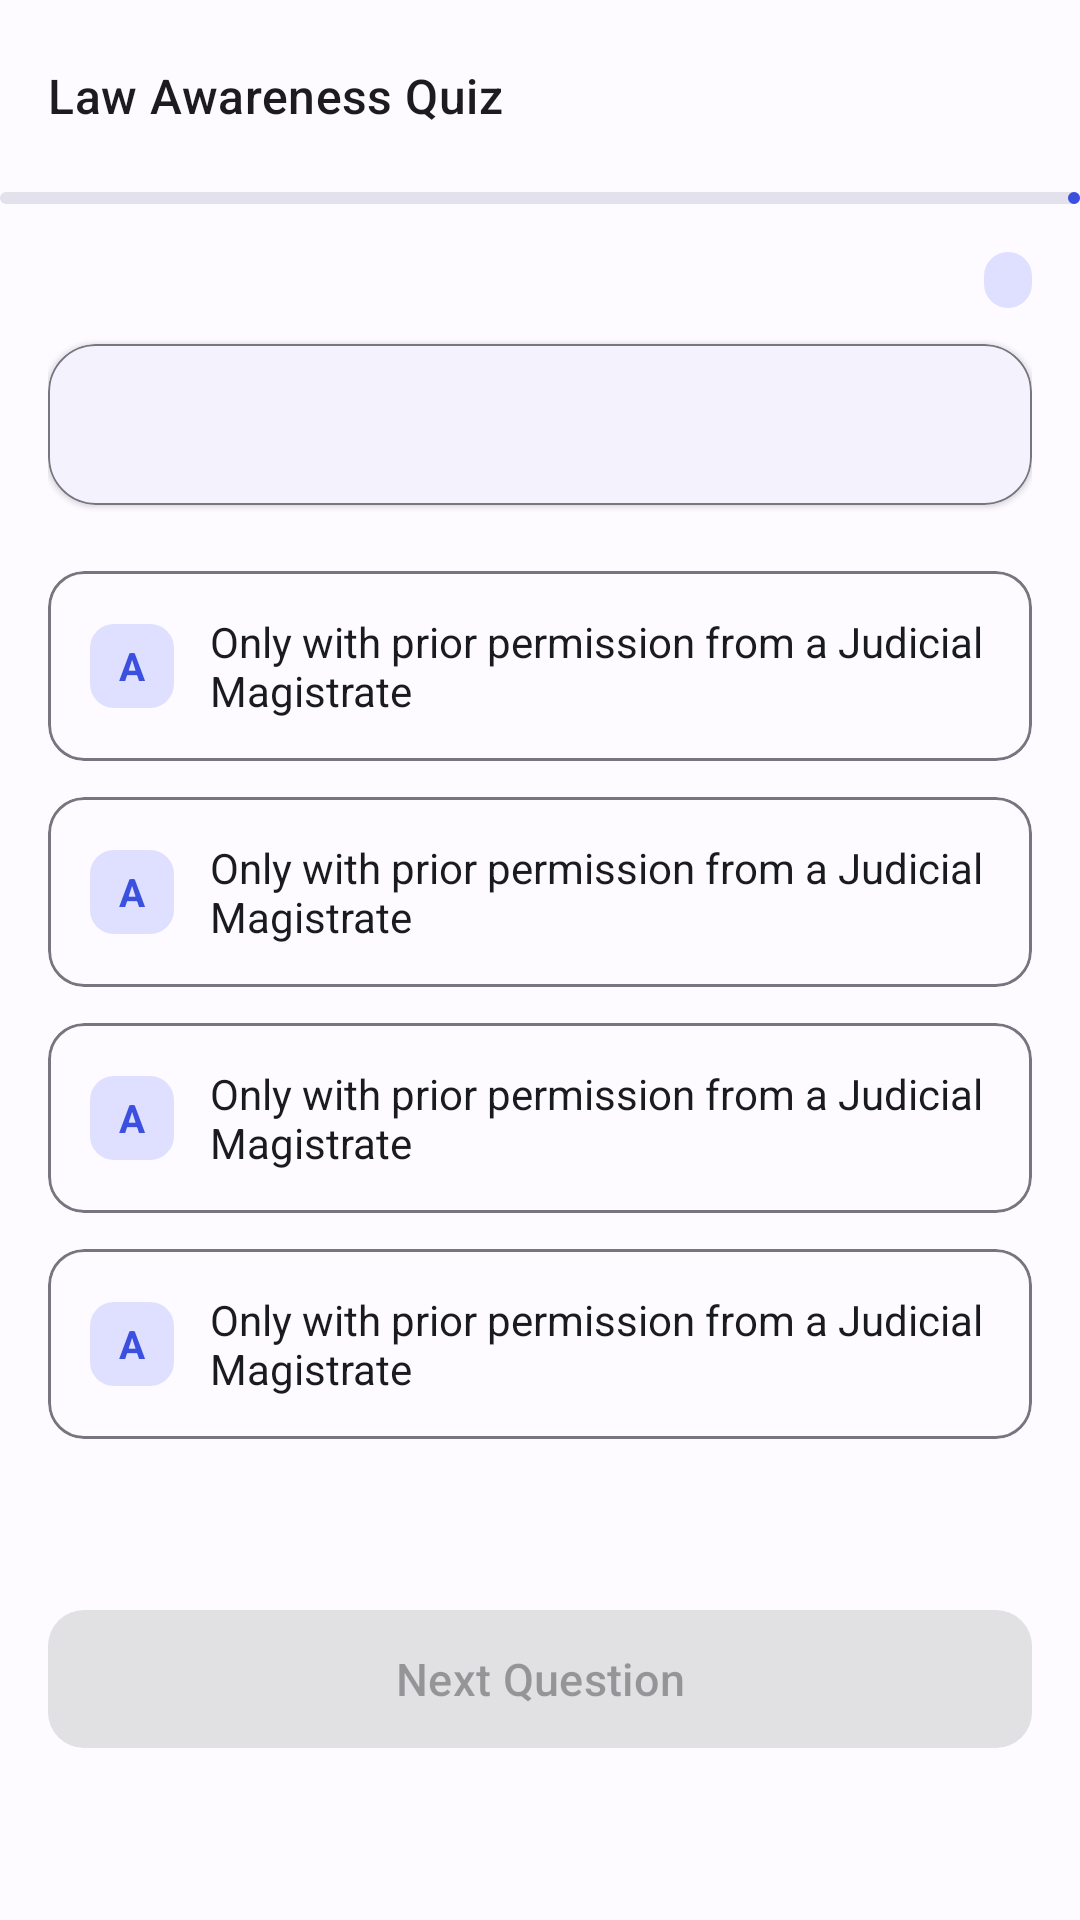

Write the Android layout XML for this screen, with the resource values it uses.
<!-- AndroidManifest.xml: application theme Theme.IndianLawGuide -->
<!-- res/layout/fragment_quiz_play.xml -->
<?xml version="1.0" encoding="utf-8"?>
<LinearLayout xmlns:android="http://schemas.android.com/apk/res/android"
    xmlns:app="http://schemas.android.com/apk/res-auto"
    xmlns:tools="http://schemas.android.com/tools"
    android:layout_width="match_parent"
    android:layout_height="match_parent"
    android:background="?android:attr/colorBackground"
    android:orientation="vertical">

    <com.google.android.material.appbar.MaterialToolbar
        android:id="@+id/toolbarQuizPlay"
        android:layout_width="match_parent"
        android:layout_height="?attr/actionBarSize"
        android:background="?attr/colorSurface"
        app:navigationIcon="@drawable/ic_arrow_back"
        app:title="Law Awareness Quiz"
        app:titleTextAppearance="@style/TextAppearance.Material3.TitleMedium" />

    <com.google.android.material.progressindicator.LinearProgressIndicator
        android:id="@+id/progressBarQuiz"
        android:layout_width="match_parent"
        android:layout_height="6dp"
        android:indeterminate="false"
        android:max="10"
        android:progress="1"
        app:indicatorColor="?attr/colorPrimary"
        app:trackColor="?attr/colorSurfaceVariant" />

    <FrameLayout
        android:layout_width="match_parent"
        android:layout_height="match_parent">

        
        <ScrollView
            android:id="@+id/layoutQuestionContainer"
            android:layout_width="match_parent"
            android:layout_height="match_parent"
            android:padding="16dp">

            <LinearLayout
                android:layout_width="match_parent"
                android:layout_height="wrap_content"
                android:orientation="vertical">

                <LinearLayout
                    android:layout_width="match_parent"
                    android:layout_height="wrap_content"
                    android:gravity="center_vertical"
                    android:orientation="horizontal">

                    <TextView
                        android:id="@+id/tvQuestionCounter"
                        android:layout_width="0dp"
                        android:layout_height="wrap_content"
                        android:layout_weight="1"
                        android:textColor="?attr/colorPrimary"
                        android:textSize="13sp"
                        android:textStyle="bold"
                        tools:text="Question 1 of 10" />

                    <TextView
                        android:id="@+id/tvQuizCategoryBadge"
                        android:layout_width="wrap_content"
                        android:layout_height="wrap_content"
                        android:background="@drawable/bg_badge_rounded"
                        android:paddingStart="8dp"
                        android:paddingTop="2dp"
                        android:paddingEnd="8dp"
                        android:paddingBottom="2dp"
                        android:textColor="?attr/colorPrimary"
                        android:textSize="11sp"
                        android:textStyle="bold"
                        tools:text="Police Rights" />

                </LinearLayout>

                <com.google.android.material.card.MaterialCardView
                    android:layout_width="match_parent"
                    android:layout_height="wrap_content"
                    android:layout_marginTop="12dp"
                    app:cardBackgroundColor="?attr/colorSurface"
                    app:cardCornerRadius="16dp"
                    app:cardElevation="1dp"
                    app:strokeColor="?attr/colorOutline"
                    app:strokeWidth="0.5dp">

                    <TextView
                        android:id="@+id/tvQuestionText"
                        android:layout_width="match_parent"
                        android:layout_height="wrap_content"
                        android:lineSpacingExtra="4sp"
                        android:padding="16dp"
                        android:textColor="?attr/colorOnSurface"
                        android:textSize="16sp"
                        android:textStyle="bold"
                        tools:text="What is the maximum period police can detain an arrested person before presenting them before a Magistrate?" />

                </com.google.android.material.card.MaterialCardView>

                
                <LinearLayout
                    android:id="@+id/layoutOptions"
                    android:layout_width="match_parent"
                    android:layout_height="wrap_content"
                    android:layout_marginTop="16dp"
                    android:orientation="vertical">

                    <include
                        android:id="@+id/optionCard1"
                        layout="@layout/item_quiz_option" />

                    <include
                        android:id="@+id/optionCard2"
                        layout="@layout/item_quiz_option" />

                    <include
                        android:id="@+id/optionCard3"
                        layout="@layout/item_quiz_option" />

                    <include
                        android:id="@+id/optionCard4"
                        layout="@layout/item_quiz_option" />

                </LinearLayout>

                
                <TextView
                    android:id="@+id/tvQuizFeedback"
                    android:layout_width="match_parent"
                    android:layout_height="wrap_content"
                    android:layout_marginTop="12dp"
                    android:gravity="center"
                    android:lineSpacingExtra="2sp"
                    android:textSize="14sp"
                    android:textStyle="bold"
                    android:visibility="invisible"
                    tools:text="Correct! Article 22(2) mandates 24 hours."
                    tools:visibility="visible" />

                
                <com.google.android.material.button.MaterialButton
                    android:id="@+id/btnNextQuestion"
                    style="@style/Widget.Material3.Button"
                    android:layout_width="match_parent"
                    android:layout_height="54dp"
                    android:layout_marginTop="16dp"
                    android:layout_marginBottom="24dp"
                    android:enabled="false"
                    android:text="@string/quiz_next"
                    android:textSize="15sp"
                    app:cornerRadius="12dp" />

            </LinearLayout>

        </ScrollView>

        
        <LinearLayout
            android:id="@+id/layoutQuizResults"
            android:layout_width="match_parent"
            android:layout_height="match_parent"
            android:gravity="center"
            android:orientation="vertical"
            android:padding="24dp"
            android:visibility="gone"
            tools:visibility="gone">

            <ImageView
                android:layout_width="80dp"
                android:layout_height="80dp"
                android:src="@drawable/ic_ashoka_pillar" />

            <TextView
                android:layout_width="wrap_content"
                android:layout_height="wrap_content"
                android:layout_marginTop="16dp"
                android:text="Quiz Completed!"
                android:textColor="?attr/colorPrimary"
                android:textSize="22sp"
                android:textStyle="bold" />

            <TextView
                android:id="@+id/tvFinalScore"
                android:layout_width="wrap_content"
                android:layout_height="wrap_content"
                android:layout_marginTop="8dp"
                android:fontFamily="sans-serif-black"
                android:textColor="?attr/colorOnSurface"
                android:textSize="36sp"
                tools:text="8 / 10" />

            <TextView
                android:id="@+id/tvResultFeedback"
                android:layout_width="wrap_content"
                android:layout_height="wrap_content"
                android:layout_marginTop="8dp"
                android:gravity="center"
                android:text="@string/quiz_passed"
                android:textColor="?attr/colorTertiary"
                android:textSize="15sp"
                android:textStyle="bold" />

            <com.google.android.material.button.MaterialButton
                android:id="@+id/btnRestartQuiz"
                style="@style/Widget.Material3.Button"
                android:layout_width="match_parent"
                android:layout_height="54dp"
                android:layout_marginTop="32dp"
                android:text="@string/quiz_restart"
                android:textSize="15sp"
                app:cornerRadius="12dp" />

        </LinearLayout>

    </FrameLayout>

</LinearLayout>
<!-- res/layout/item_quiz_option.xml (included above) -->
<?xml version="1.0" encoding="utf-8"?>
<com.google.android.material.card.MaterialCardView xmlns:android="http://schemas.android.com/apk/res/android"
    xmlns:app="http://schemas.android.com/apk/res-auto"
    xmlns:tools="http://schemas.android.com/tools"
    android:id="@+id/cardQuizOption"
    android:layout_width="match_parent"
    android:layout_height="wrap_content"
    android:layout_marginTop="6dp"
    android:layout_marginBottom="6dp"
    android:clickable="true"
    android:focusable="true"
    app:cardBackgroundColor="?attr/colorSurface"
    app:cardCornerRadius="12dp"
    app:cardElevation="0dp"
    app:strokeColor="?attr/colorOutline"
    app:strokeWidth="1dp">

    <LinearLayout
        android:layout_width="match_parent"
        android:layout_height="wrap_content"
        android:gravity="center_vertical"
        android:orientation="horizontal"
        android:padding="14dp">

        <TextView
            android:id="@+id/tvOptionIndex"
            android:layout_width="28dp"
            android:layout_height="28dp"
            android:background="@drawable/bg_badge_rounded"
            android:gravity="center"
            android:textColor="?attr/colorPrimary"
            android:textSize="13sp"
            android:textStyle="bold"
            tools:text="A" />

        <TextView
            android:id="@+id/tvOptionText"
            android:layout_width="0dp"
            android:layout_height="wrap_content"
            android:layout_marginStart="12dp"
            android:layout_weight="1"
            android:textColor="?attr/colorOnSurface"
            android:textSize="14sp"
            tools:text="Only with prior permission from a Judicial Magistrate" />

        <ImageView
            android:id="@+id/imgOptionFeedback"
            android:layout_width="24dp"
            android:layout_height="24dp"
            android:layout_marginStart="8dp"
            android:visibility="gone"
            tools:src="@drawable/ic_check_circle"
            tools:visibility="visible" />

    </LinearLayout>

</com.google.android.material.card.MaterialCardView>
<!-- resources referenced by this layout -->
<resources>
  <!-- drawable bg_badge_rounded (drawable) -->
  <?xml version="1.0" encoding="utf-8"?>
  <shape xmlns:android="http://schemas.android.com/apk/res/android"
      android:shape="rectangle">
      <corners android:radius="8dp" />
      <solid android:color="@color/md_theme_light_primaryContainer" />
  </shape>
  <!-- drawable ic_ashoka_pillar (drawable) -->
  <vector xmlns:android="http://schemas.android.com/apk/res/android"
      android:width="128dp"
      android:height="128dp"
      android:viewportWidth="24"
      android:viewportHeight="24">
      
      <path
          android:fillColor="#FFD700"
          android:pathData="M12,3v4M5,7h14M5,7l-3,6h6L5,7zM19,7l-3,6h6L19,7zM12,7v14M8,21h8"
          android:strokeWidth="1.8"
          android:strokeColor="#FFD700"
          android:strokeLineCap="round"
          android:strokeLineJoin="round" />
  </vector>
  <!-- drawable ic_check_circle (drawable) -->
  <vector xmlns:android="http://schemas.android.com/apk/res/android"
      android:width="24dp"
      android:height="24dp"
      android:viewportWidth="24"
      android:viewportHeight="24"
      android:tint="#2E7D32">
      <path
          android:fillColor="@android:color/white"
          android:pathData="M12,2C6.48,2 2,6.48 2,12s4.48,10 10,10 10,-4.48 10,-10S17.52,2 12,2zm-2,15l-5,-5 1.41,-1.41L10,14.17l7.59,-7.59L19,8l-9,9z"/>
  </vector>
  <string name="quiz_next">Next Question</string>
  <string name="quiz_passed">Excellent Citizen Legal Awareness!</string>
  <string name="quiz_restart">Restart Quiz</string>
  <color name="md_theme_light_primaryContainer">#DFE0FF</color>
  <color name="md_theme_light_primary">#3B50DF</color>
  <color name="md_theme_light_onPrimary">#FFFFFF</color>
  <color name="md_theme_light_onPrimaryContainer">#000B5C</color>
  <color name="md_theme_light_secondary">#5C5D72</color>
  <color name="md_theme_light_onSecondary">#FFFFFF</color>
  <color name="md_theme_light_secondaryContainer">#E1E0F9</color>
  <color name="md_theme_light_onSecondaryContainer">#191A2C</color>
  <color name="md_theme_light_tertiary">#78536B</color>
  <color name="md_theme_light_onTertiary">#FFFFFF</color>
  <color name="md_theme_light_tertiaryContainer">#FFD7EE</color>
  <color name="md_theme_light_onTertiaryContainer">#2E1126</color>
  <color name="md_theme_light_background">#FDFBFF</color>
  <color name="md_theme_light_surface">#FDFBFF</color>
  <color name="md_theme_light_onSurface">#1A1B1F</color>
  <color name="md_theme_light_surfaceVariant">#E3E1EC</color>
  <color name="md_theme_light_onSurfaceVariant">#46464F</color>
  <color name="md_theme_light_outline">#777680</color>
  <style name="Widget.App.BottomNavigationView" parent="Widget.Material3.BottomNavigationView">
          <item name="itemActiveIndicatorStyle">@style/Widget.App.BottomNavigationView.ActiveIndicator</item>
      </style>
  <style name="Widget.App.BottomNavigationView.ActiveIndicator" parent="Widget.Material3.BottomNavigationView.ActiveIndicator">
          <item name="android:color">@color/md_theme_light_primaryContainer</item>
      </style>
</resources>
